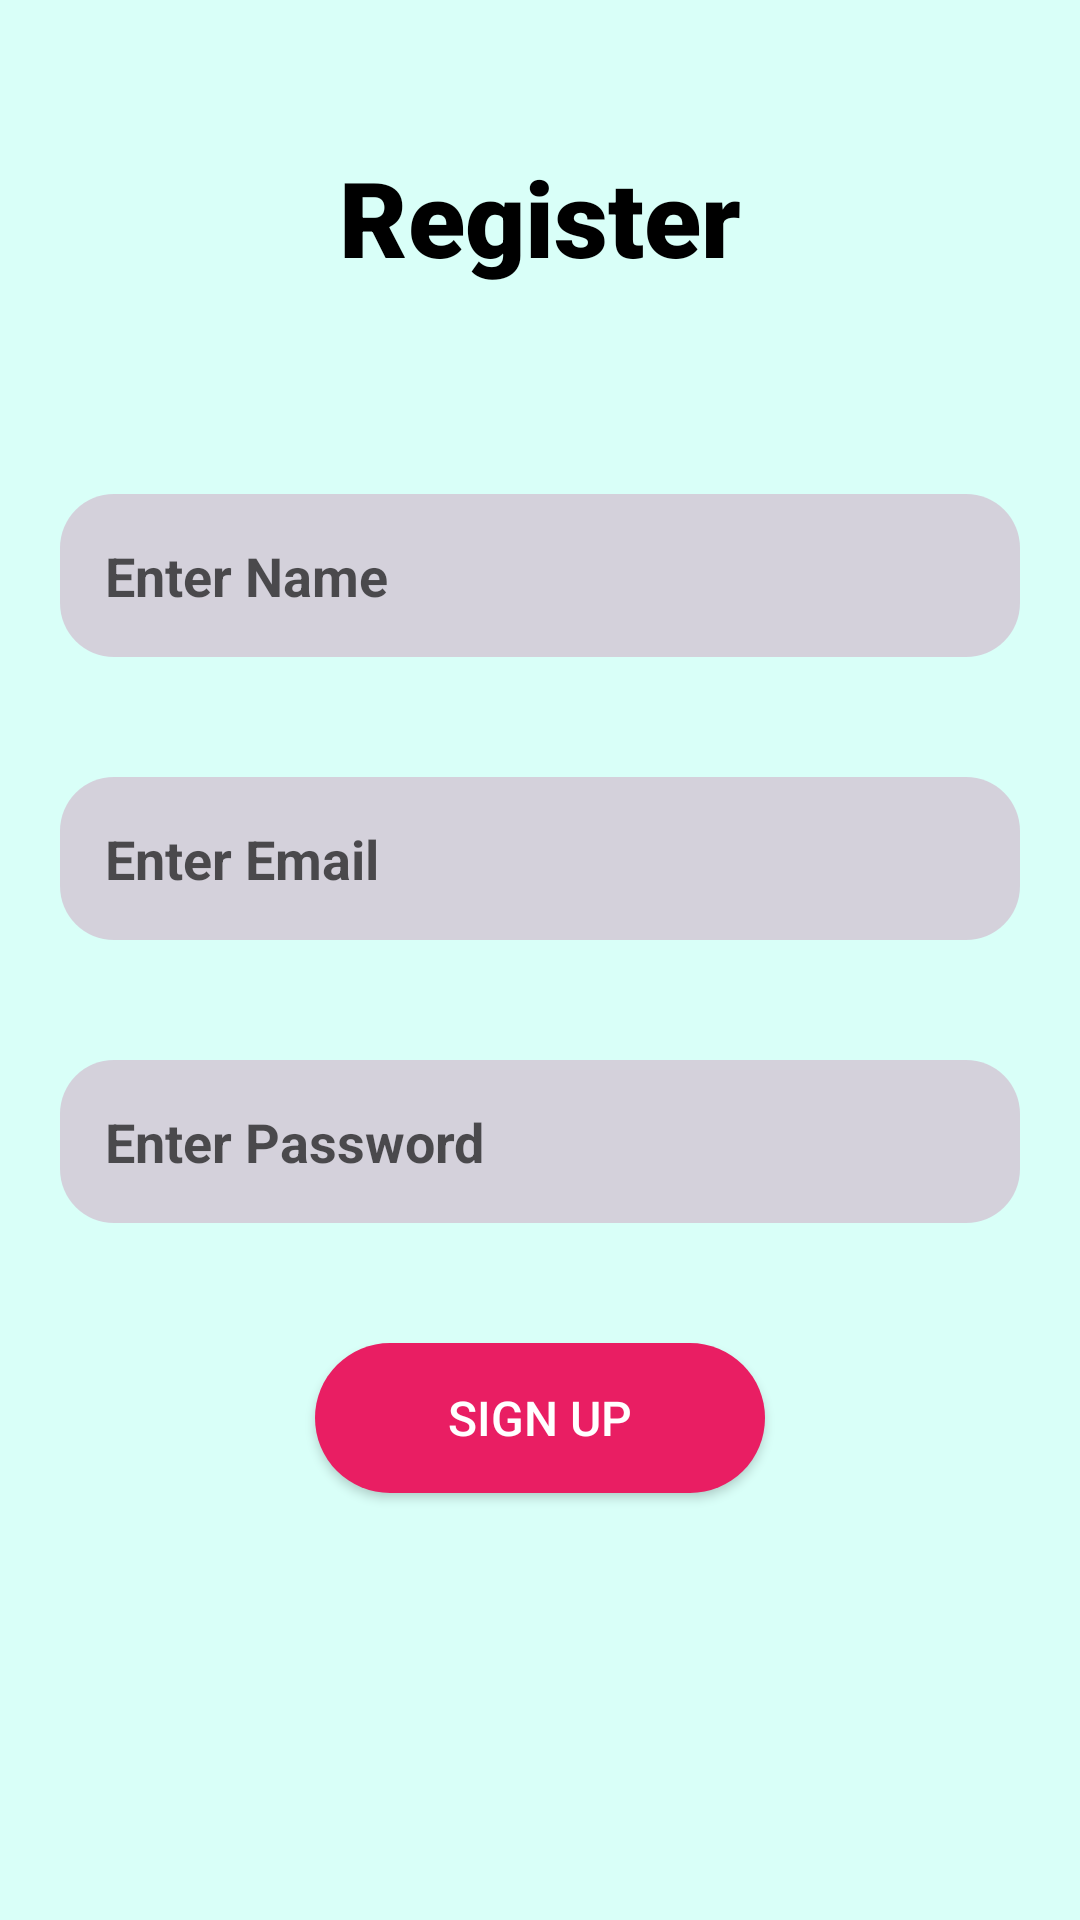

Reconstruct the res/layout file that produces this screen, plus the resources it refers to.
<!-- AndroidManifest.xml: application theme Theme.BudgetBuddy -->
<!-- res/layout/activity_registration.xml -->
<?xml version="1.0" encoding="utf-8"?>
<RelativeLayout xmlns:android="http://schemas.android.com/apk/res/android"
    xmlns:app="http://schemas.android.com/apk/res-auto"
    xmlns:tools="http://schemas.android.com/tools"
    android:layout_width="match_parent"
    android:layout_height="match_parent"
    android:background="@color/background_home"
    tools:context=".registrationActivity">

    <TextView
        android:id="@+id/head"
        android:layout_width="match_parent"
        android:layout_height="wrap_content"
        android:layout_margin="49dp"
        android:fontFamily="sans-serif-black"
        android:gravity="center"
        android:text="Register"
        android:textColor="@color/black"
        android:textSize="35dp" />

    <EditText
        android:id="@+id/name"
        android:layout_width="match_parent"
        android:layout_height="wrap_content"
        android:layout_below="@+id/head"
        android:layout_marginStart="20dp"
        android:layout_marginTop="20dp"
        android:layout_marginEnd="20dp"
        android:layout_marginBottom="20dp"
        android:background="@drawable/edittext_round"
        android:hint="Enter Name"
        android:padding="15dp"
        android:textColor="@color/black"
        android:textColorHint="#A6000000"
        android:textStyle="bold" />

    <EditText
        android:id="@+id/u_name"
        android:layout_width="match_parent"
        android:layout_height="wrap_content"
        android:layout_below="@+id/name"
        android:layout_marginStart="20dp"
        android:layout_marginTop="20dp"
        android:layout_marginEnd="20dp"
        android:layout_marginBottom="20dp"
        android:background="@drawable/edittext_round"
        android:hint="Enter Email"
        android:padding="15dp"
        android:textColor="@color/black"
        android:textColorHint="#A6000000"
        android:textStyle="bold" />
    <EditText
        android:id="@+id/password"
        android:layout_width="match_parent"
        android:layout_height="wrap_content"
        android:layout_margin="20dp"
        android:background="@drawable/edittext_round"
        android:layout_below="@+id/u_name"
        android:hint="Enter Password"
        android:padding="15dp"
        android:textColor="@color/black"
        android:textColorHint="#A6000000"
        android:textStyle="bold" />

    <Button
        android:id="@+id/signup_button"
        android:layout_width="150dp"
        android:layout_height="50dp"
        android:layout_below="@id/password"
        android:layout_centerInParent="true"
        android:layout_marginStart="20dp"
        android:layout_marginTop="20dp"
        android:layout_marginEnd="20dp"
        android:layout_marginBottom="20dp"
        android:background="@drawable/button_bg"
        android:text="Sign Up"
        android:textColor="#ffffff"
        android:textSize="16dp" />



</RelativeLayout>
<!-- resources referenced by this layout -->
<resources>
  <color name="background_home">#d9fff8</color>
  <color name="black">#FF000000</color>
  <!-- drawable button_bg (drawable) -->
  <?xml version="1.0" encoding="utf-8"?>
  <selector xmlns:android="http://schemas.android.com/apk/res/android">
      <item android:state_pressed="true">
          <shape android:shape="rectangle">
              <corners android:radius="50dp" />
              <solid android:color="#ff4081" />
          </shape>
      </item>
      <item>
          <shape android:shape="rectangle">
              <corners android:radius="50dp" />
              <solid android:color="#e91e63" />
          </shape>
      </item>
  </selector>
  <!-- drawable edittext_round (drawable) -->
  <?xml version="1.0" encoding="utf-8"?>
  <shape xmlns:android="http://schemas.android.com/apk/res/android"
      android:shape="rectangle">
      <corners android:radius="18dp" />
      <solid android:color="#80d0a3bf"/>
  </shape>
  <style name="Theme.BudgetBuddy" parent="Theme.MaterialComponents.DayNight.NoActionBar">
          
          <item name="colorPrimary">@color/purple_500</item>
          <item name="colorPrimaryVariant">@color/purple_700</item>
          <item name="colorOnPrimary">@color/white</item>
          
          <item name="colorSecondary">@color/teal_200</item>
          <item name="colorSecondaryVariant">@color/teal_700</item>
          <item name="colorOnSecondary">@color/black</item>
          
          <item name="android:statusBarColor">?attr/colorPrimaryVariant</item>
          
          <item name="windowActionBar">false</item>
          <item name="windowNoTitle">true</item>
  
  
      </style>
  <color name="purple_500">#FF6200EE</color>
  <color name="purple_700">#FF3700B3</color>
  <color name="white">#FFFFFFFF</color>
  <color name="teal_200">#FF03DAC5</color>
  <color name="teal_700">#FF018786</color>
</resources>
